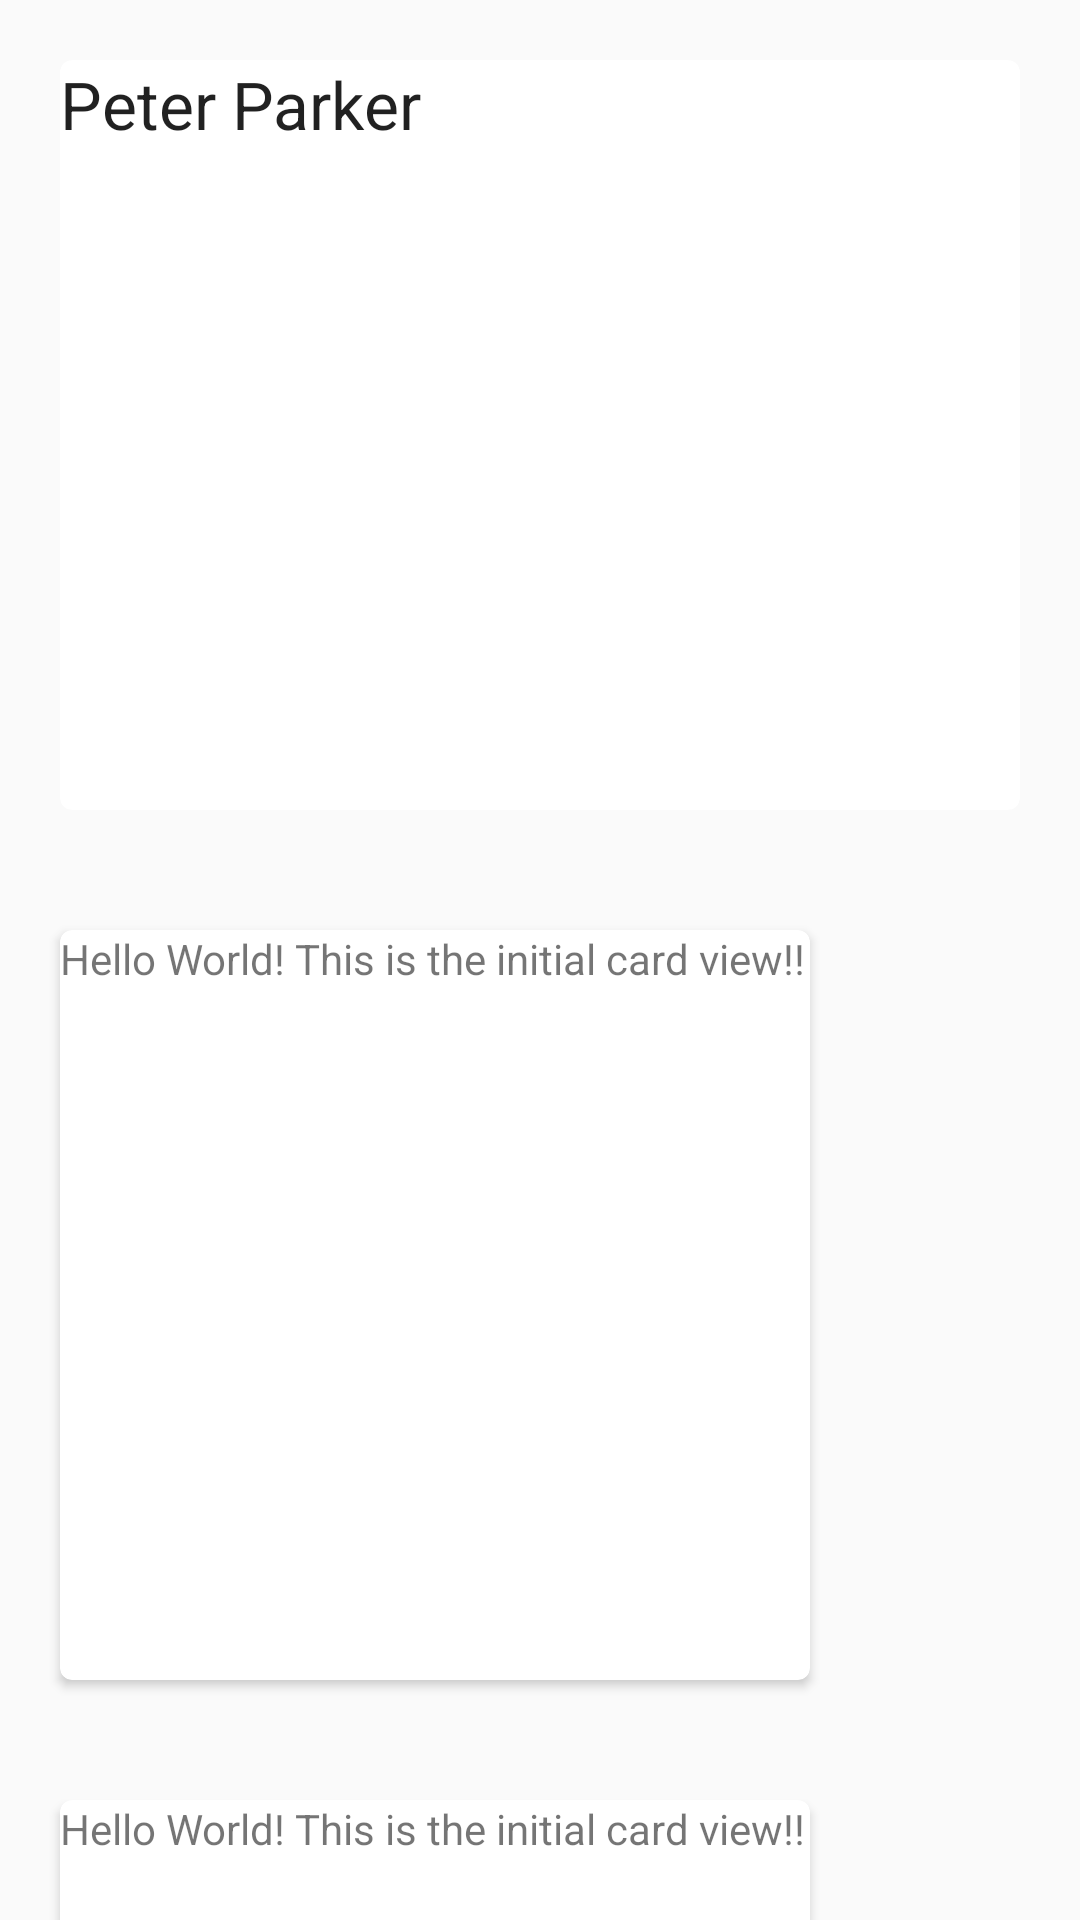

Layout XML and referenced resources for this Android screen:
<!-- AndroidManifest.xml: application theme AppTheme -->
<!-- res/layout/activity_main.xml -->
<LinearLayout xmlns:android="http://schemas.android.com/apk/res/android"
    xmlns:app="http://schemas.android.com/apk/res-auto"
    xmlns:tools="http://schemas.android.com/tools"
    android:layout_width="match_parent"
    android:layout_height="match_parent"
    android:orientation="vertical"
    tools:context=".MainActivity">

    <android.support.v7.widget.CardView
        android:id="@+id/idCardView"
        android:layout_width="match_parent"
        android:layout_height="250dp"
        android:layout_margin="20dp"
        app:cardCornerRadius="4dp">

        <TextView
            android:layout_width="match_parent"
            android:layout_height="match_parent"
            android:text="Peter Parker"
            android:textAppearance="@style/TextAppearance.AppCompat.Large" />

        <TextView
            android:layout_width="match_parent"
            android:layout_height="match_parent"
            android:textAppearance="@style/TextAppearance.AppCompat.Large" />

        <ImageView

            android:id="@+id/imageView2"
            android:layout_width="match_parent"
            android:layout_height="wrap_content"
            android:layout_gravity="right"
            app:srcCompat="@drawable/peter_parker" /><![CDATA[

        app:srcCompat="@drawable/ic_launcher_background" />
    ]]>
    </android.support.v7.widget.CardView>

    <android.support.v7.widget.CardView
        android:id="@+id/idCardView"
        android:layout_width="250dp"
        android:layout_height="250dp"
        android:layout_margin="20dp"
        app:cardCornerRadius="4dp">

        <TextView
            android:layout_width="match_parent"
            android:layout_height="match_parent"
            android:text="Hello World! This is the initial card view!!" />
    </android.support.v7.widget.CardView>

    <android.support.v7.widget.CardView
        android:id="@+id/idCardView"
        android:layout_width="250dp"
        android:layout_height="250dp"
        android:layout_margin="20dp"
        app:cardCornerRadius="4dp">

        <TextView
            android:layout_width="match_parent"
            android:layout_height="match_parent"
            android:text="Hello World! This is the initial card view!!" />
    </android.support.v7.widget.CardView>

</LinearLayout>
<!-- resources referenced by this layout -->
<resources>
  <style name="AppTheme" parent="Theme.AppCompat.Light.DarkActionBar">
          
          <item name="colorPrimary">@color/colorPrimary</item>
          <item name="colorPrimaryDark">@color/colorPrimaryDark</item>
          <item name="colorAccent">@color/colorAccent</item>
      </style>
  <!-- not gathered from this repository: default colours our renderer supplied (Android Studio template values) -->
  <color name="colorPrimary">#FF6200EE</color>
  <color name="colorPrimaryDark">#FF3700B3</color>
  <color name="colorAccent">#FF03DAC5</color>
</resources>
